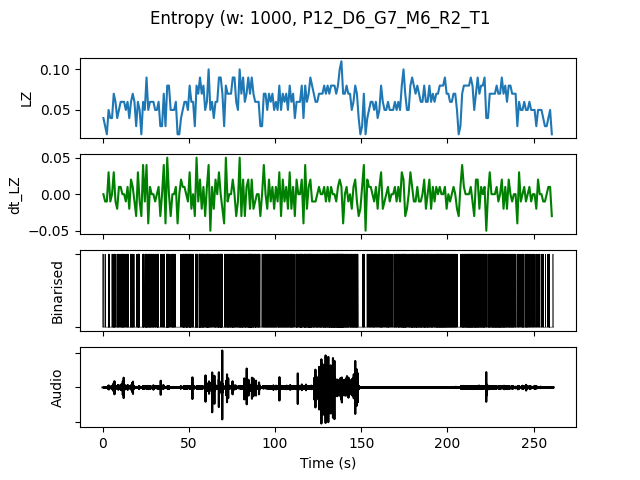

The data file committed next to this chart (first rows):
, t0, LZ, dt_LZ, IOI, nCounts
0.0, 0.0, 0.03986, 0.0, 0.5, 2
1.0, 1.0, 0.0299, -0.009966, 1.0, 1
2.0, 2.0, 0.01993, -0.009966, 0.0, 0
3.0, 3.0, 0.04983, 0.0299, 0.2, 5
4.0, 4.0, 0.03986, -0.009966, 1.0, 1
5.0, 5.0, 0.03986, 0.0, 0.3333, 3
6.0, 6.0, 0.06976, 0.0299, 0.1667, 6
7.0, 7.0, 0.05979, -0.009966, 0.3333, 3
8.0, 8.0, 0.03986, -0.01993, 0.3333, 3
9.0, 9.0, 0.04983, 0.009966, 0.3333, 3
10.0, 10.0, 0.05979, 0.009966, 0.25, 4
11.0, 11.0, 0.05979, 0.0, 0.2, 5
12.0, 12.0, 0.05979, 0.0, 0.25, 4
13.0, 13.0, 0.04983, -0.009966, 0.3333, 3
14.0, 14.0, 0.05979, 0.009966, 0.2, 5
15.0, 15.0, 0.03986, -0.01993, 1.0, 1
16.0, 16.0, 0.05979, 0.01993, 0.2, 5
17.0, 17.0, 0.06976, 0.009966, 0.25, 4
18.0, 18.0, 0.05979, -0.009966, 0.5, 2
19.0, 19.0, 0.0299, -0.0299, 1.0, 1
20.0, 20.0, 0.05979, 0.0299, 0.1429, 7
21.0, 21.0, 0.04983, -0.009966, 0.3333, 3
22.0, 22.0, 0.01993, -0.0299, 0.0, 0
23.0, 23.0, 0.05979, 0.03986, 0.1429, 7
24.0, 24.0, 0.04983, -0.009966, 0.3333, 3
25.0, 25.0, 0.08969, 0.03986, 0.125, 8
26.0, 26.0, 0.04983, -0.03986, 0.25, 4
27.0, 27.0, 0.05979, 0.009966, 0.2, 5
28.0, 28.0, 0.05979, 0.0, 0.25, 4
29.0, 29.0, 0.05979, 0.0, 0.25, 4
30.0, 30.0, 0.04983, -0.009966, 0.25, 4
31.0, 31.0, 0.04983, 0.0, 0.2, 5
32.0, 32.0, 0.05979, 0.009966, 0.3333, 3
33.0, 33.0, 0.0299, -0.0299, 0.5, 2
34.0, 34.0, 0.0299, 0.0, 0.5, 2
35.0, 35.0, 0.06976, 0.03986, 0.25, 4
36.0, 36.0, 0.0299, -0.03986, 1.0, 1
37.0, 37.0, 0.07973, 0.04983, 0.125, 8
38.0, 38.0, 0.07973, 0.0, 0.2, 5
39.0, 39.0, 0.04983, -0.0299, 0.3333, 3
40.0, 40.0, 0.04983, 0.0, 0.2, 5
41.0, 41.0, 0.04983, 0.0, 0.3333, 3
42.0, 42.0, 0.05979, 0.009966, 0.5, 2
43.0, 43.0, 0.01993, -0.03986, 0.0, 0
44.0, 44.0, 0.01993, 0.0, 0.0, 0
45.0, 45.0, 0.03986, 0.01993, 0.5, 2
46.0, 46.0, 0.04983, 0.009966, 0.2, 5
47.0, 47.0, 0.05979, 0.009966, 0.2, 5
48.0, 48.0, 0.05979, 0.0, 0.125, 8
49.0, 49.0, 0.04983, -0.009966, 0.3333, 3
50.0, 50.0, 0.07973, 0.0299, 0.1111, 9
51.0, 51.0, 0.05979, -0.01993, 0.25, 4
52.0, 52.0, 0.05979, 0.0, 0.3333, 3
53.0, 53.0, 0.0299, -0.0299, 0.5, 2
54.0, 54.0, 0.07973, 0.04983, 0.1429, 7
55.0, 55.0, 0.06976, -0.009966, 0.3333, 3
56.0, 56.0, 0.08969, 0.01993, 0.125, 8
57.0, 57.0, 0.06976, -0.01993, 0.1667, 6
58.0, 58.0, 0.07973, 0.009966, 0.2, 5
59.0, 59.0, 0.04983, -0.0299, 0.25, 4
... 201 more rows
